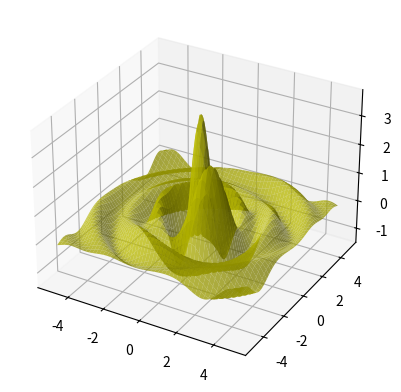
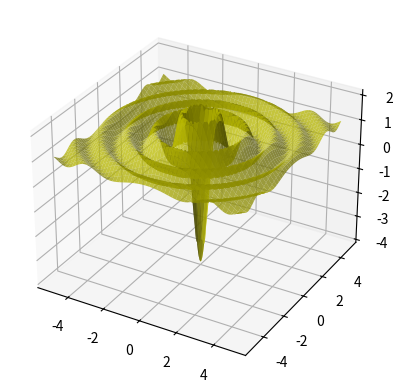

These charts were generated, in order, by the following Python code:
import matplotlib.pyplot as plt
import numpy as np

def plotFigure(i):
    fig = plt.figure()
    ax = fig.add_subplot(projection='3d')
    
    # Make data
    X = np.arange(-5, 5, 0.05)
    Y = np.arange(-5, 5, 0.05)
    X, Y = np.meshgrid(X, Y)
    
    Z1 = np.sqrt((X ** 2) + (Y ** 2))
    Z2 = np.sqrt(((X - 1) ** 2) + ((Y + 1) ** 2))
    
    f1 = (np.sin(4 * Z1) / Z1) + (np.sin(2.5 * Z2) / Z2)
    f2 = 1 - np.sin(5 * Z1) / Z1
    xlen = len(X)
    ylen = len(Y)
    
    # Create an empty array of str with the same shape as the meshgrid, and
    # populate it with 2 colors in a checkerboard pattern
    colortuple = ('y', 'b')
    colors = np.empty(X.shape, dtype=str)
    for y in range(ylen):
        for x in range(xlen):
            colors[x, y] = colortuple[(x + y) % len(colortuple)]
    
    if i == 2:
        surf = ax.plot_surface(X, Y, f2, facecolors=colors, alpha=0.75, linewidth=0)
    else:
        surf = ax.plot_surface(X, Y, f1, facecolors=colors, alpha=0.75, linewidth=0)
    
    plt.show()
    return fig, ax

plotFigure(1)
plotFigure(2)